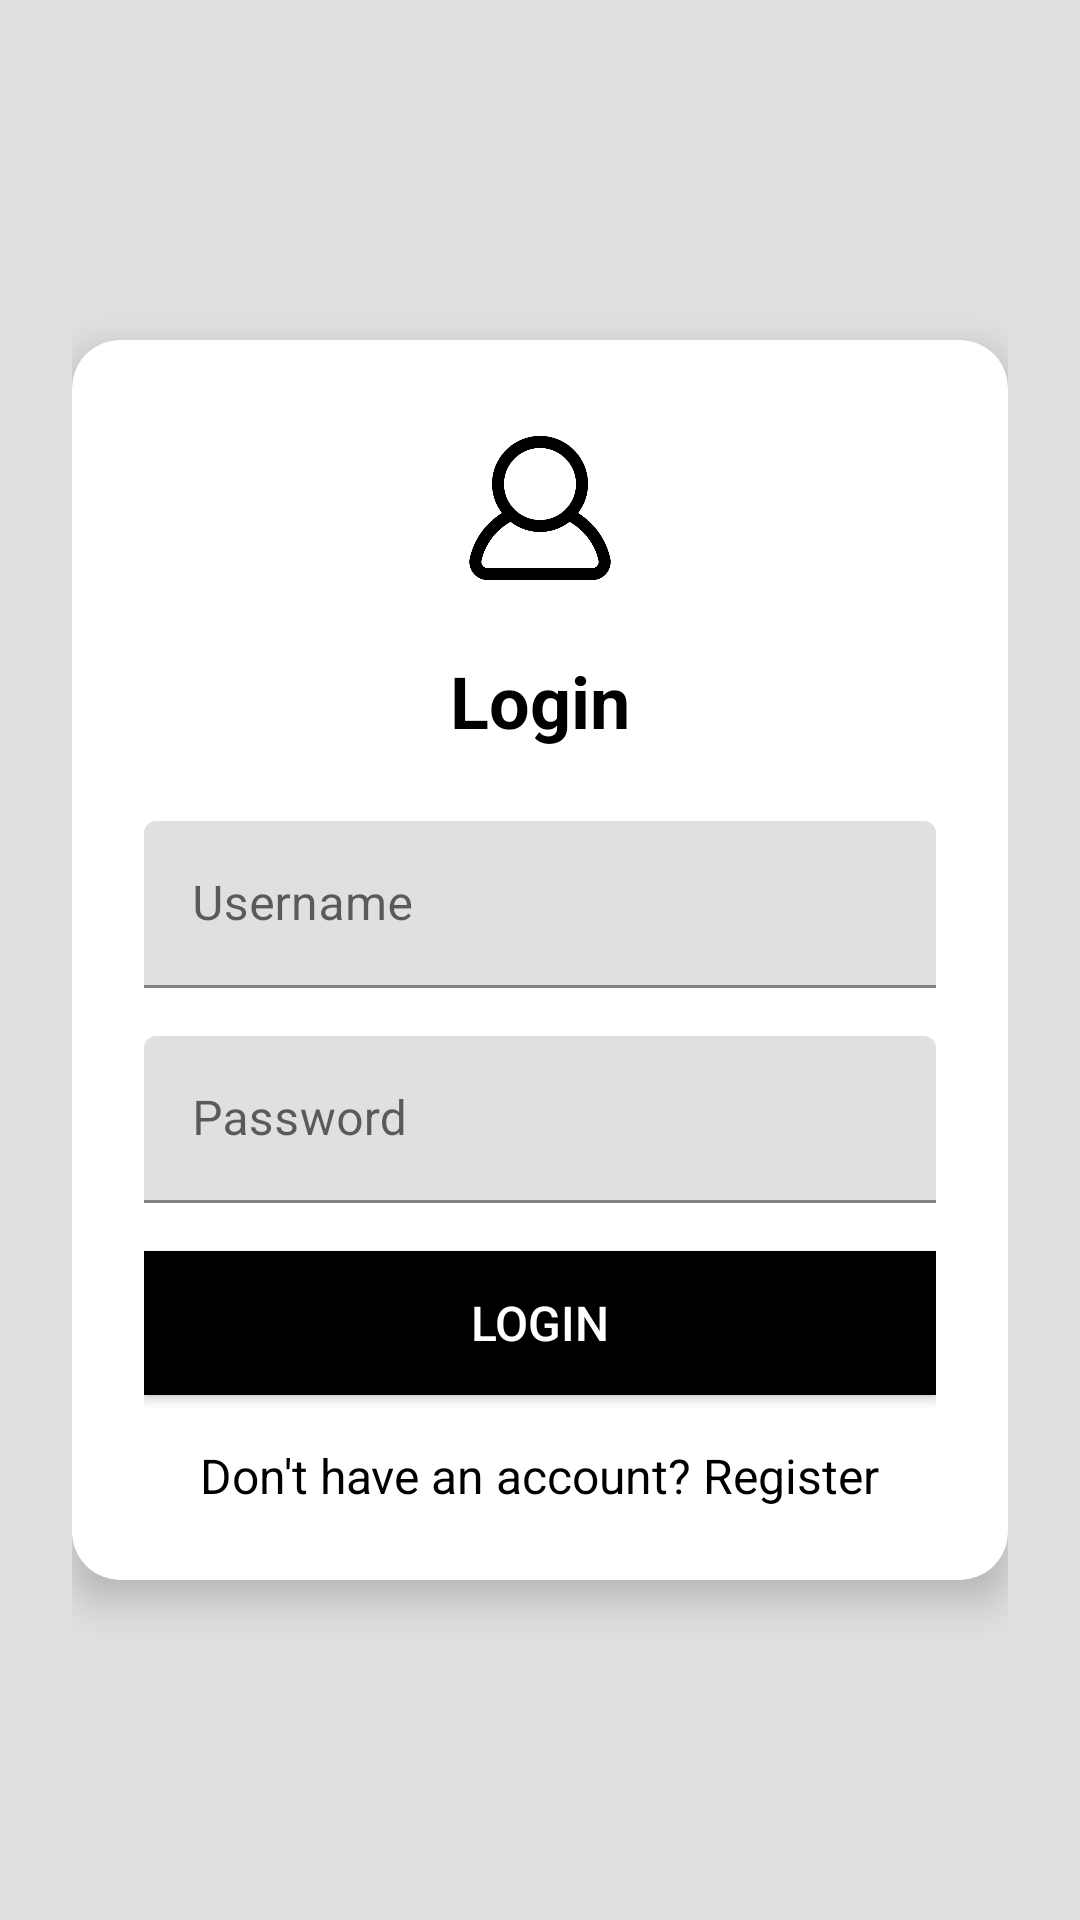

Write the Android layout XML for this screen, with the resource values it uses.
<!-- AndroidManifest.xml: application theme Theme.MessManagementApp -->
<!-- res/layout/activity_login.xml -->
<?xml version="1.0" encoding="utf-8"?>
<LinearLayout xmlns:android="http://schemas.android.com/apk/res/android"
    xmlns:app="http://schemas.android.com/apk/res-auto"
    android:layout_width="match_parent"
    android:layout_height="match_parent"
    android:orientation="vertical"
    android:padding="24dp"
    android:background="#E0E0E0"
    android:gravity="center">

    <androidx.cardview.widget.CardView
        android:layout_width="match_parent"
        android:layout_height="wrap_content"
        app:cardCornerRadius="16dp"
        app:cardElevation="8dp"
        android:background="#FFFFFF"
        android:padding="16dp">

        <LinearLayout
            android:layout_width="match_parent"
            android:layout_height="wrap_content"
            android:orientation="vertical"
            android:padding="24dp">

            <ImageView
                android:layout_width="64dp"
                android:layout_height="64dp"
                android:layout_gravity="center"
                android:src="@drawable/membericon"
                android:padding="8dp"
                android:layout_marginBottom="16dp" />

            <TextView
                android:layout_width="wrap_content"
                android:layout_height="wrap_content"
                android:text="Login"
                android:textSize="24sp"
                android:textColor="#000000"
                android:textStyle="bold"
                android:layout_gravity="center"
                android:layout_marginBottom="24dp" />

            <com.google.android.material.textfield.TextInputLayout
                android:layout_width="match_parent"
                android:layout_height="wrap_content"
                android:layout_marginBottom="16dp"
                app:boxStrokeColor="#808080"
                app:hintTextColor="#808080"
                style="@style/Widget.MaterialComponents.TextInputLayout.FilledBox">

                <EditText
                    android:id="@+id/etUsername"
                    android:layout_width="match_parent"
                    android:layout_height="wrap_content"
                    android:hint="Username"
                    android:inputType="text"
                    android:textColor="#000000"
                    android:textColorHint="#808080" />
            </com.google.android.material.textfield.TextInputLayout>

            <com.google.android.material.textfield.TextInputLayout
                android:layout_width="match_parent"
                android:layout_height="wrap_content"
                android:layout_marginBottom="16dp"
                app:boxStrokeColor="#808080"
                app:hintTextColor="#808080"
                style="@style/Widget.MaterialComponents.TextInputLayout.FilledBox">

                <EditText
                    android:id="@+id/etPassword"
                    android:layout_width="match_parent"
                    android:layout_height="wrap_content"
                    android:hint="Password"
                    android:inputType="textPassword"
                    android:textColor="#000000"
                    android:textColorHint="#808080" />
            </com.google.android.material.textfield.TextInputLayout>

            <Button
                android:id="@+id/btnLogin"
                android:layout_width="match_parent"
                android:layout_height="wrap_content"
                android:text="Login"
                android:background="@color/black"
                android:textColor="#FFFFFF"
                android:textSize="16sp"
                android:padding="12dp"
                android:layout_marginBottom="16dp" />

            <TextView
                android:id="@+id/tvRegister"
                android:layout_width="wrap_content"
                android:layout_height="wrap_content"
                android:text="Don't have an account? Register"
                android:textColor="@color/black"
                android:textSize="16sp"
                android:layout_gravity="center" />

        </LinearLayout>



    </androidx.cardview.widget.CardView>

</LinearLayout>
<!-- resources referenced by this layout -->
<resources>
  <color name="black">#FF000000</color>
  <!-- drawable membericon: png bitmap (drawable, 8571 bytes) -->
  <style name="Theme.MessManagementApp" parent="Theme.MaterialComponents.Light.DarkActionBar">
          
          <item name="colorPrimary">@color/colorPrimary</item>
          <item name="colorPrimaryDark">@color/colorPrimaryDark</item>
          <item name="colorAccent">@color/colorAccent</item>
      </style>
  <color name="colorPrimary">#808080</color>
  <color name="colorPrimaryDark">#606060</color>
  <color name="colorAccent">#808080</color>
</resources>
